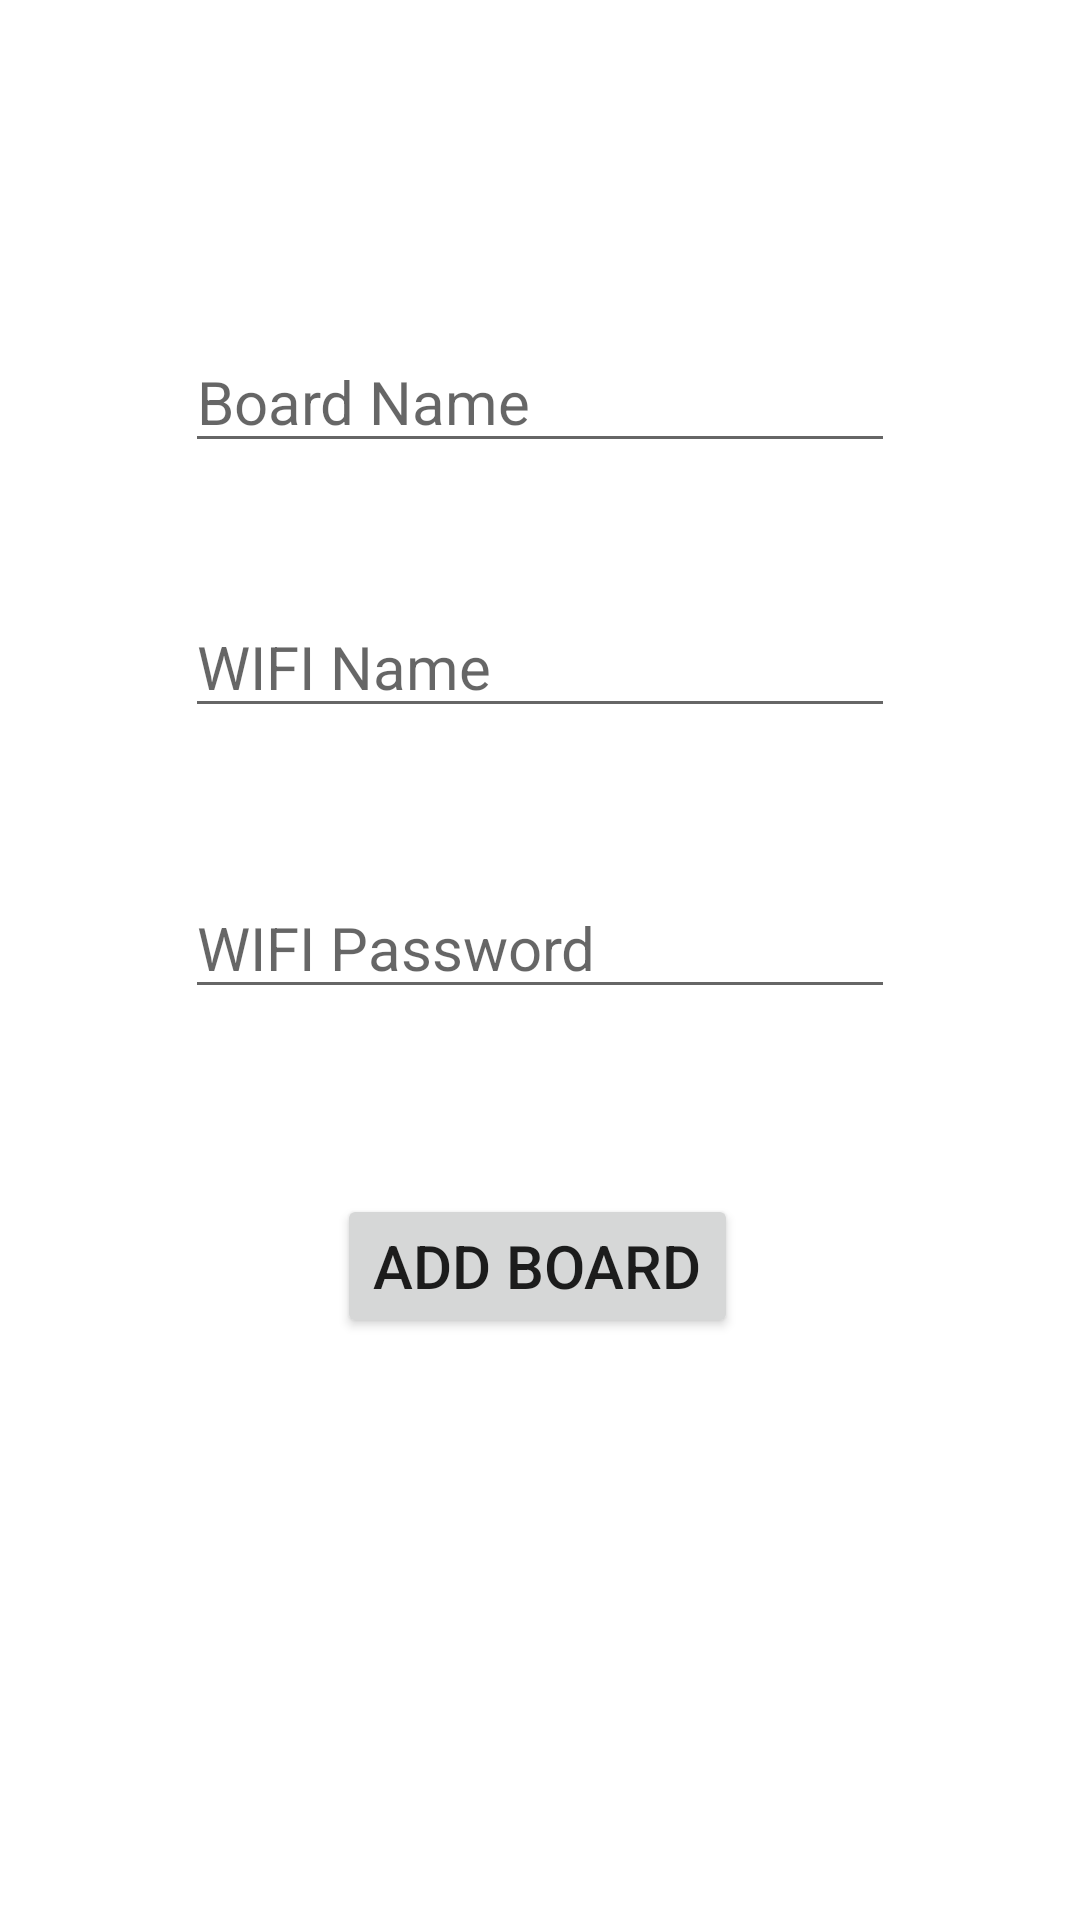

Android layout source for this screen:
<!-- AndroidManifest.xml: application theme Theme.Embarcados -->
<!-- res/layout/fragment_add_board.xml -->
<?xml version="1.0" encoding="utf-8"?>
<FrameLayout xmlns:android="http://schemas.android.com/apk/res/android"
    xmlns:app="http://schemas.android.com/apk/res-auto"
    xmlns:tools="http://schemas.android.com/tools"
    android:layout_width="match_parent"
    android:layout_height="match_parent"
    tools:context=".presentation.views.AddBoardFragment">

    <androidx.constraintlayout.widget.ConstraintLayout
        android:layout_width="match_parent"
        android:layout_height="match_parent">

        <EditText
            android:id="@+id/board_name"
            android:layout_width="wrap_content"
            android:layout_height="wrap_content"
            android:ems="10"
            android:hint="Board Name"
            android:inputType="text"
            android:textSize="20dp"
            app:layout_constraintBottom_toBottomOf="parent"
            app:layout_constraintEnd_toEndOf="parent"
            app:layout_constraintStart_toStartOf="parent"
            app:layout_constraintTop_toTopOf="parent"
            app:layout_constraintVertical_bias="0.185" />

        <EditText
            android:id="@+id/wifi_name"
            android:layout_width="wrap_content"
            android:layout_height="wrap_content"
            android:ems="10"
            android:hint="WIFI Name"
            android:inputType="text"
            android:textSize="20dp"
            app:layout_constraintBottom_toBottomOf="parent"
            app:layout_constraintEnd_toEndOf="parent"
            app:layout_constraintStart_toStartOf="parent"
            app:layout_constraintTop_toBottomOf="@+id/board_name"
            app:layout_constraintVertical_bias="0.1" />

        <EditText
            android:id="@+id/wifi_password"
            android:layout_width="wrap_content"
            android:layout_height="wrap_content"
            android:ems="10"
            android:hint="WIFI Password"
            android:inputType="textPassword"
            android:textSize="20dp"
            app:layout_constraintBottom_toBottomOf="parent"
            app:layout_constraintEnd_toEndOf="parent"
            app:layout_constraintStart_toStartOf="parent"
            app:layout_constraintTop_toBottomOf="@+id/wifi_name"
            app:layout_constraintVertical_bias="0.141" />

        <Button
            android:id="@+id/send_add_board_pkg_btn"
            android:layout_width="wrap_content"
            android:layout_height="wrap_content"
            android:text="Add Board"
            android:textSize="20dp"
            app:layout_constraintBottom_toBottomOf="parent"
            app:layout_constraintEnd_toEndOf="parent"
            app:layout_constraintHorizontal_bias="0.497"
            app:layout_constraintStart_toStartOf="parent"
            app:layout_constraintTop_toBottomOf="@+id/wifi_password"
            app:layout_constraintVertical_bias="0.241" />

    </androidx.constraintlayout.widget.ConstraintLayout>

</FrameLayout>
<!-- resources referenced by this layout -->
<resources>
  <style name="Theme.Embarcados" parent="Base.Theme.Embarcados" />
  <style name="Base.Theme.Embarcados" parent="Theme.MaterialComponents.DayNight.DarkActionBar">
  
      </style>
</resources>
